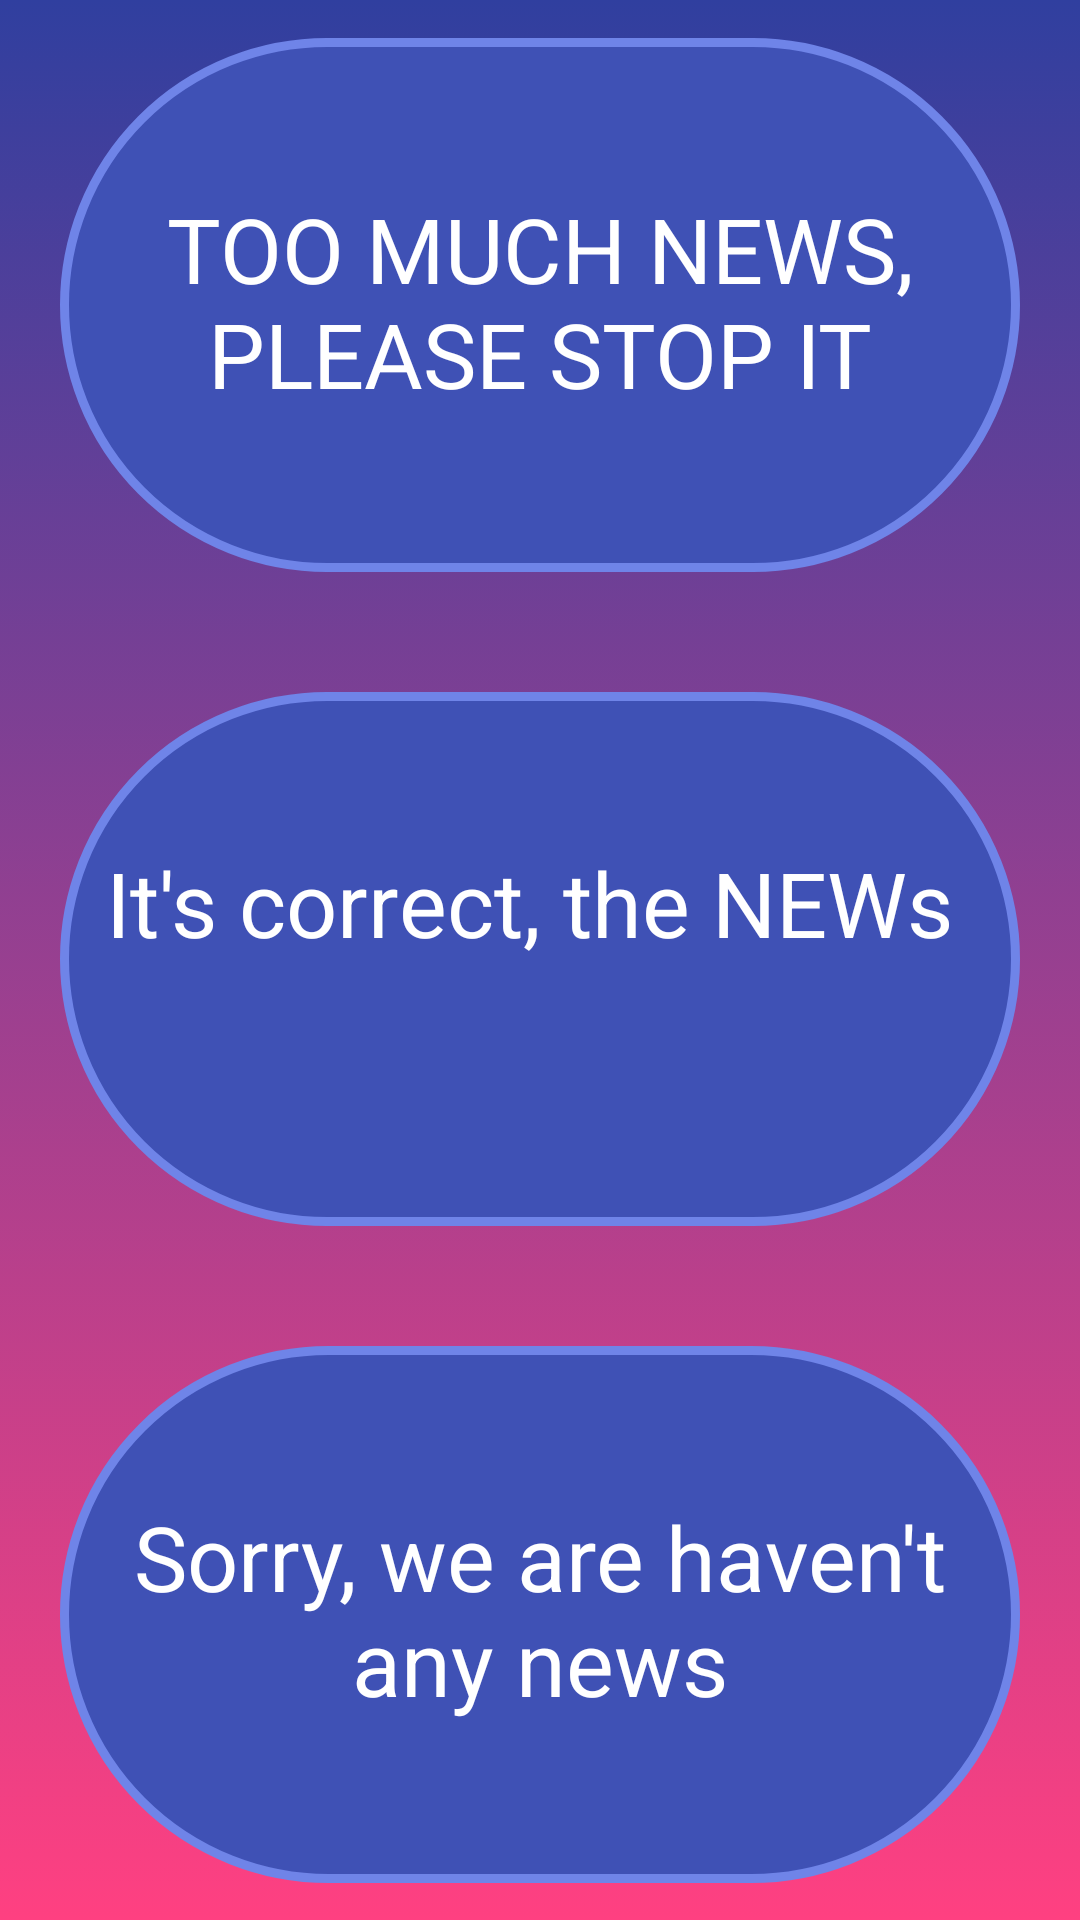

Android layout source for this screen:
<!-- AndroidManifest.xml: application theme AppTheme -->
<!-- res/layout/activity_main.xml -->
<?xml version="1.0" encoding="utf-8"?>
<android.support.constraint.ConstraintLayout xmlns:android="http://schemas.android.com/apk/res/android"
    xmlns:app="http://schemas.android.com/apk/res-auto"
    xmlns:tools="http://schemas.android.com/tools"
    android:layout_width="match_parent"
    android:layout_height="match_parent"
    android:background="@drawable/back"
    tools:context=".MainActivity"
    >

    <TextView
        android:id="@+id/tvMuchNews"
        android:layout_width="match_parent"
        android:layout_height="178dp"
        android:background="@drawable/roundedcorners"
        android:paddingTop="50dp"
        android:text="TOO MUCH NEWS, PLEASE STOP IT"
        android:textAlignment="center"
        android:textColor="#fff"
        android:textSize="30sp"
        android:layout_margin="20dp"
        app:layout_constraintTop_toTopOf="parent"
        app:layout_constraintBottom_toTopOf="@+id/tvOneNews"
        />

    <TextView
        android:id="@+id/tvOneNews"
        android:layout_width="match_parent"
        android:layout_height="178dp"
        android:background="@drawable/roundedcorners"
        android:paddingTop="50dp"
        android:text="It's correct, the NEWs "
        android:textAlignment="center"
        android:textColor="#fff"
        android:textSize="30sp"
        android:layout_margin="20dp"
        app:layout_constraintTop_toBottomOf="@id/tvMuchNews"
        app:layout_constraintBottom_toTopOf="@+id/tvNoNews"
        />

    <TextView
        android:id="@+id/tvNoNews"
        android:layout_width="match_parent"
        android:layout_height="179dp"
        android:background="@drawable/roundedcorners"
        android:paddingTop="50dp"
        android:text="Sorry, we are haven't any news"
        android:textAlignment="center"
        android:textColor="#fff"
        android:textSize="30sp"
        android:layout_margin="20dp"
        app:layout_constraintTop_toBottomOf="@id/tvOneNews"
        app:layout_constraintBottom_toBottomOf="parent"
        />

</android.support.constraint.ConstraintLayout>
<!-- resources referenced by this layout -->
<resources>
  <!-- drawable back (drawable) -->
  <?xml version="1.0" encoding="utf-8"?>
  <selector xmlns:android="http://schemas.android.com/apk/res/android">
  
      <item android:state_focused="false">
          <shape android:shape="rectangle">
  
              <gradient android:startColor="@color/colorPrimaryDark" android:endColor="@color/colorAccent" android:angle="270" />
  
          </shape>
      </item>
  
  </selector>
  <!-- drawable roundedcorners (drawable) -->
  <?xml version="1.0" encoding="utf-8"?>
  <selector xmlns:android="http://schemas.android.com/apk/res/android">
      <item android:state_pressed="false">
          <shape android:shape="rectangle">
              <corners android:radius="100dp" />
              <solid android:color="@color/colorPrimary" />
              <stroke
                  android:width="3dip"
                  android:color="@color/colorPrimaryLight" />
              <padding
                  android:bottom="4dp"
                  android:left="4dp"
                  android:right="4dp"
                  android:top="4dp" />
          </shape>
      </item>
      <item android:state_pressed="true">
          <shape android:shape="rectangle">
              <corners android:radius="100dp" />
              <solid android:color="@color/colorAccentLight" />
              <stroke
                  android:width="2dip"
                  android:color="@color/colorPrimaryDark" />
              <padding
                  android:bottom="4dp"
                  android:left="4dp"
                  android:right="4dp"
                  android:top="4dp" />
          </shape>
      </item>
  </selector>
  <style name="AppTheme" parent="Theme.AppCompat.Light.NoActionBar">
          
          <item name="colorPrimary">@color/colorPrimary</item>
          <item name="colorPrimaryDark">@color/colorPrimaryDark</item>
          <item name="colorAccent">@color/colorAccent</item>
          <item name="android:homeAsUpIndicator">@drawable/arrow_back</item>
      </style>
  <color name="colorPrimaryDark">#303F9F</color>
  <color name="colorAccent">#FF4081</color>
  <color name="colorPrimary">#3F51B5</color>
  <color name="colorPrimaryLight">#6F84E8</color>
  <color name="colorAccentLight">#FF73B4</color>
</resources>
